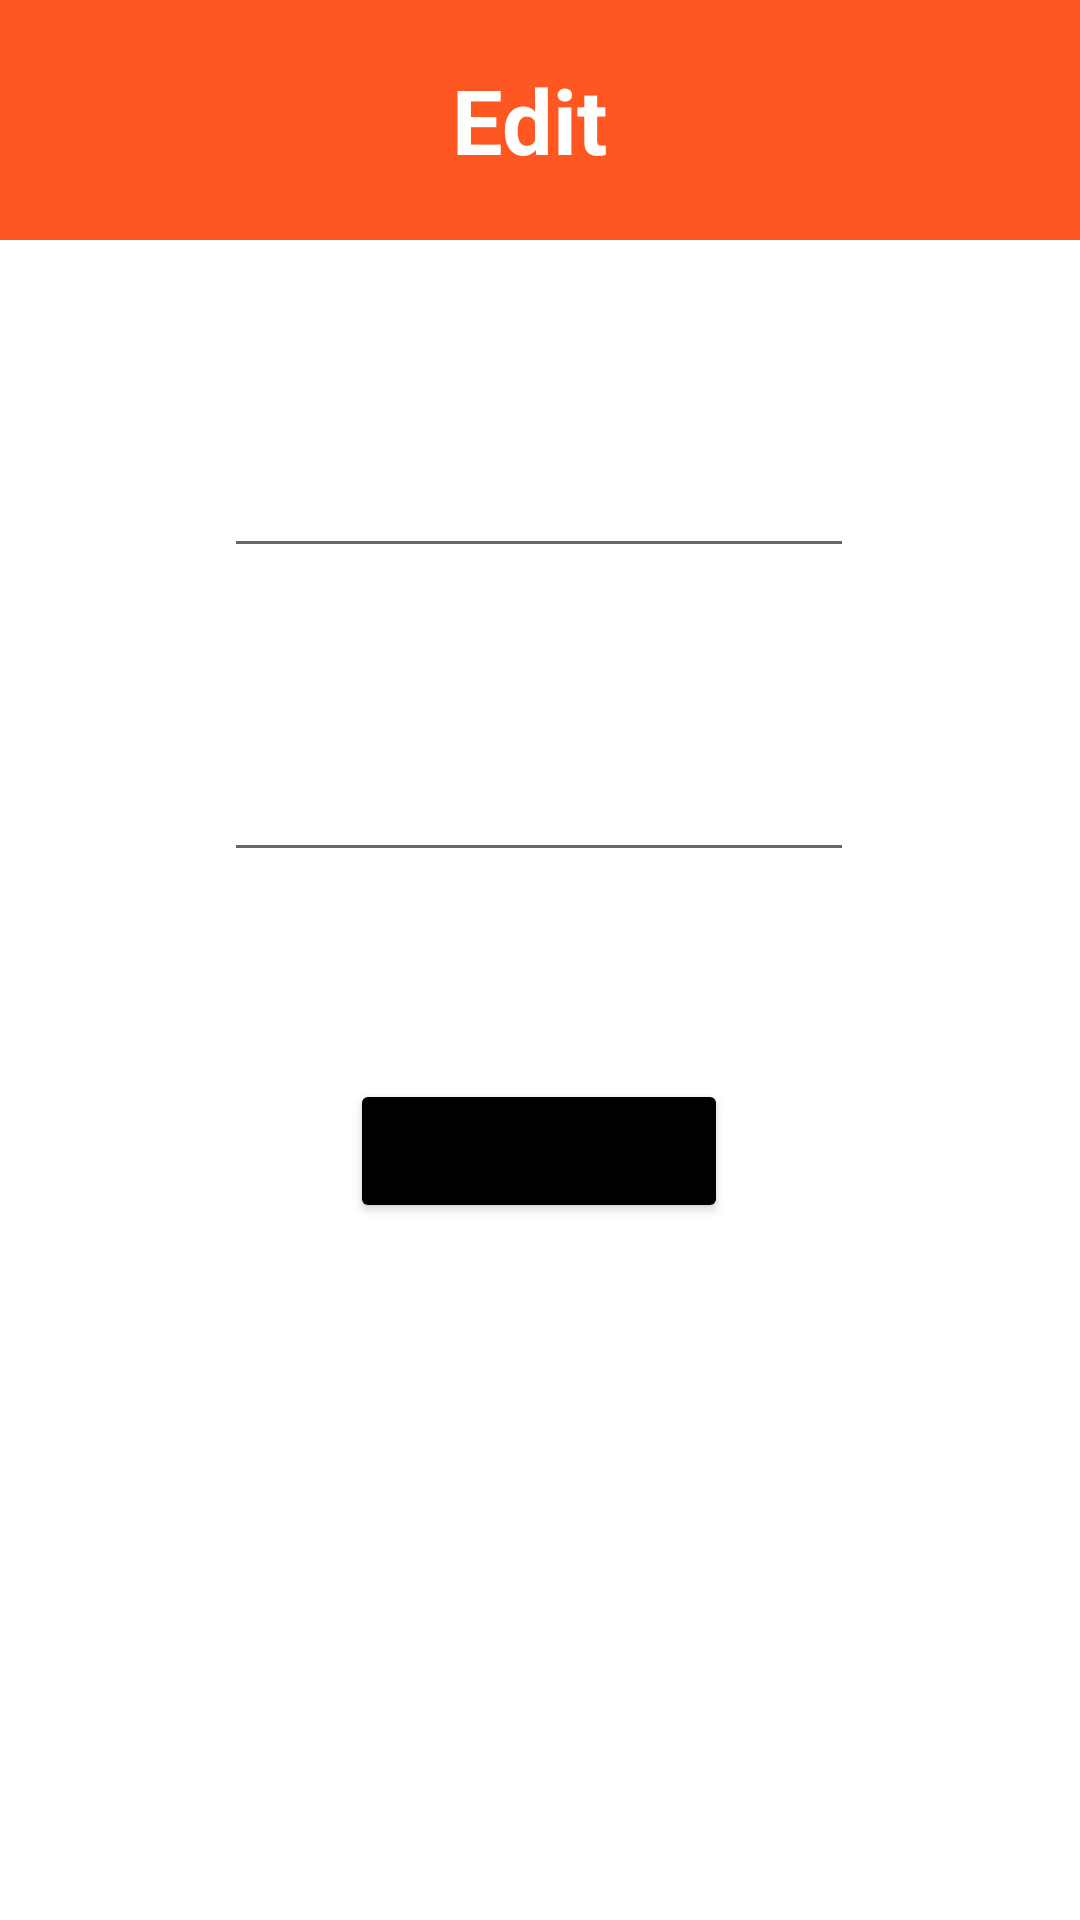

Reconstruct the res/layout file that produces this screen, plus the resources it refers to.
<!-- AndroidManifest.xml: application theme Theme.CarRentalProject -->
<!-- res/layout/activity_edit_car.xml -->
<?xml version="1.0" encoding="utf-8"?>
<androidx.constraintlayout.widget.ConstraintLayout xmlns:android="http://schemas.android.com/apk/res/android"
    xmlns:app="http://schemas.android.com/apk/res-auto"
    xmlns:tools="http://schemas.android.com/tools"
    android:layout_width="match_parent"
    android:layout_height="match_parent"
    android:background="#FFFFFF"
    tools:context=".EditCar">

    <EditText
        android:id="@+id/descTB"
        android:layout_width="wrap_content"
        android:layout_height="wrap_content"
        android:layout_marginTop="68dp"
        android:ems="10"
        android:inputType="textPersonName"
        android:lines="4"
        android:minLines="4"
        app:layout_constraintEnd_toEndOf="parent"
        app:layout_constraintHorizontal_bias="0.497"
        app:layout_constraintStart_toStartOf="parent"
        app:layout_constraintTop_toBottomOf="@+id/EditTV" />

    <TextView
        android:id="@+id/EditTV"
        android:layout_width="0dp"
        android:layout_height="80dp"
        android:background="#FF5722"
        android:gravity="center"
        android:text="Edit "
        android:textColor="@color/white"
        android:textSize="30sp"
        android:textStyle="bold"
        app:layout_constraintBottom_toBottomOf="parent"
        app:layout_constraintEnd_toEndOf="parent"
        app:layout_constraintHorizontal_bias="0.0"
        app:layout_constraintStart_toStartOf="parent"
        app:layout_constraintTop_toTopOf="parent"
        app:layout_constraintVertical_bias="0.0" />

    <EditText
        android:id="@+id/RPDTB"
        android:layout_width="wrap_content"
        android:layout_height="wrap_content"
        android:layout_marginTop="60dp"
        android:ems="10"
        android:inputType="textPersonName"
        app:layout_constraintEnd_toEndOf="parent"
        app:layout_constraintHorizontal_bias="0.497"
        app:layout_constraintStart_toStartOf="parent"
        app:layout_constraintTop_toBottomOf="@+id/descTB" />

    <Button
        android:id="@+id/SaveB"
        android:layout_width="wrap_content"
        android:layout_height="wrap_content"
        android:text="Save Changes"
        app:backgroundTint="@color/black"
        app:layout_constraintBottom_toBottomOf="parent"
        app:layout_constraintEnd_toEndOf="parent"
        app:layout_constraintHorizontal_bias="0.498"
        app:layout_constraintStart_toStartOf="parent"
        app:layout_constraintTop_toBottomOf="@+id/RPDTB"
        app:layout_constraintVertical_bias="0.229" />
</androidx.constraintlayout.widget.ConstraintLayout>
<!-- resources referenced by this layout -->
<resources>
  <style name="Theme.CarRentalProject" parent="Theme.MaterialComponents.DayNight.DarkActionBar">
          
          <item name="colorPrimary">@color/purple_500</item>
          <item name="colorPrimaryVariant">@color/purple_700</item>
          <item name="colorOnPrimary">@color/white</item>
          
          <item name="colorSecondary">@color/teal_200</item>
          <item name="colorSecondaryVariant">@color/teal_700</item>
          <item name="colorOnSecondary">@color/black</item>
          
          <item name="android:statusBarColor" tools:targetApi="l">?attr/colorPrimaryVariant</item>
          
      </style>
  <!-- not gathered from this repository: default colours our renderer supplied (Android Studio template values) -->
  <color name="purple_500">#FF6200EE</color>
  <color name="purple_700">#FF3700B3</color>
  <color name="teal_200">#FF03DAC5</color>
  <color name="teal_700">#FF018786</color>
  <color name="black">#FF000000</color>
  <color name="white">#FFFFFFFF</color>
</resources>
